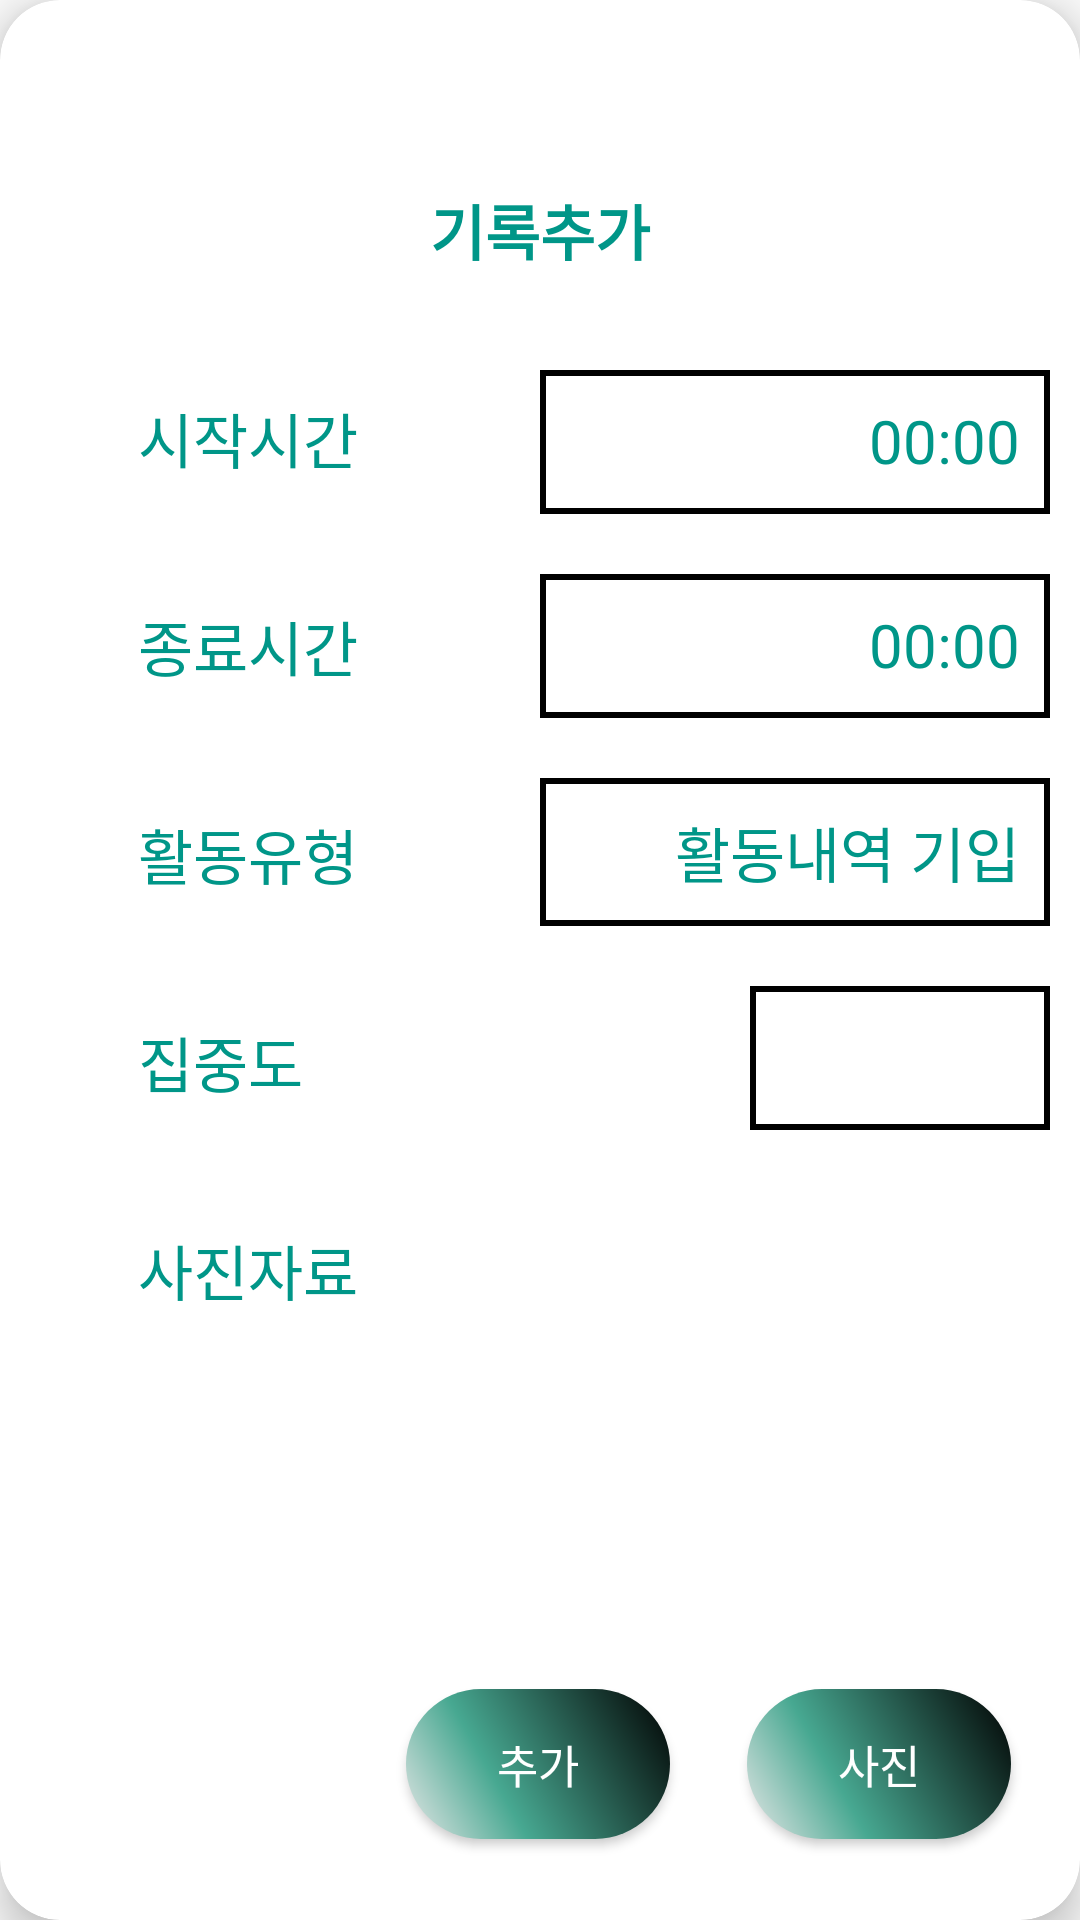

Here is an Android app screen rendered from its layout file. Give the layout XML and the strings, colors and styles it references.
<!-- AndroidManifest.xml: application theme Theme.Daily_Report -->
<!-- res/layout/activity_record_plus.xml -->
<?xml version="1.0" encoding="utf-8"?>
<androidx.cardview.widget.CardView xmlns:android="http://schemas.android.com/apk/res/android"
    xmlns:app="http://schemas.android.com/apk/res-auto"
    xmlns:tools="http://schemas.android.com/tools"
    tools:context=".RecordPlusActivity"
    android:layout_height="match_parent"
    android:layout_width="match_parent"
    app:cardCornerRadius="20dp"
    app:cardElevation="8dp"
    android:layout_margin="10dp"

    >


    <androidx.constraintlayout.widget.ConstraintLayout
        android:layout_width="match_parent"
        android:layout_height="match_parent"
        >

        <TextView

            android:id="@+id/header_title"
            android:layout_width="match_parent"
            android:layout_height="wrap_content"
            android:layout_marginTop="52dp"
            android:text="기록추가"
            android:textAlignment="center"
            android:textColor="@color/main_color1"
            android:padding="10dp"
            android:textSize="20sp"
            android:textStyle="bold"
            app:layout_constraintEnd_toEndOf="parent"
            app:layout_constraintHorizontal_bias="0.0"
            app:layout_constraintStart_toStartOf="parent"
            app:layout_constraintTop_toTopOf="parent" />

        <TextView
            android:id="@+id/start_text"
            android:layout_width="wrap_content"
            android:layout_height="wrap_content"
            android:layout_marginTop="20dp"
            android:minHeight="48dp"
            android:text="시작시간"

            android:textColor="@color/main_color1"
            android:padding="10dp"
            android:textSize="20sp"
            app:layout_constraintStart_toStartOf="@+id/vertical_guideline"
            app:layout_constraintTop_toBottomOf="@+id/header_title" />

        <TextView
            android:id="@+id/finish_text"
            android:layout_width="wrap_content"
            android:layout_height="wrap_content"
            android:layout_marginTop="20dp"
            android:minHeight="48dp"
            android:text="종료시간"
            android:textColor="@color/main_color1"
            android:padding="10dp"
            android:textSize="20sp"
            app:layout_constraintStart_toStartOf="@+id/vertical_guideline"
            app:layout_constraintTop_toBottomOf="@+id/start_text" />

        <TextView

            android:id="@+id/act_text"
            android:layout_width="wrap_content"
            android:layout_height="wrap_content"
            android:layout_marginTop="20dp"
            android:minHeight="48dp"
            android:text="활동유형"
            android:textColor="@color/main_color1"
            android:padding="10dp"
            android:textSize="20sp"
            app:layout_constraintStart_toStartOf="@+id/vertical_guideline"
            app:layout_constraintTop_toBottomOf="@+id/finish_text" />

        <TextView
            android:id="@+id/contentrate_text"
            android:layout_width="wrap_content"
            android:layout_height="wrap_content"
            android:layout_marginTop="20dp"
            android:minHeight="48dp"
            android:text="집중도"
            android:textAlignment="viewStart"
            android:textColor="@color/main_color1"
            android:padding="10dp"
            android:textSize="20sp"
            app:layout_constraintStart_toStartOf="@+id/vertical_guideline"


            app:layout_constraintTop_toBottomOf="@+id/act_text" />

        <TextView
            android:id="@+id/image_text"
            android:layout_width="wrap_content"
            android:layout_height="wrap_content"
            android:layout_marginTop="20dp"
            android:minHeight="48dp"
            android:text="사진자료"
            android:textColor="@color/main_color1"
            android:padding="10dp"
            android:textSize="20sp"
            app:layout_constraintStart_toStartOf="@+id/vertical_guideline"
            app:layout_constraintTop_toBottomOf="@+id/contentrate_text" />

        <TextView

            android:id="@+id/start_time"
            android:layout_width="0dp"
            android:layout_height="wrap_content"
            android:layout_marginTop="20dp"
            android:layout_marginRight="10dp"
            android:background="@drawable/edit_text_border"
            android:ems="10"
            android:gravity="right"
            android:minHeight="48dp"
            android:text="00:00"
            android:textColor="@color/main_color1"
            android:textColorHint="@color/main_color1"
            android:padding="10dp"
            android:textSize="20sp"
            app:layout_constraintBaseline_toBaselineOf="@+id/start_text"
            app:layout_constraintEnd_toEndOf="parent"


            app:layout_constraintStart_toStartOf="@+id/text_guideline"
            app:layout_constraintTop_toBottomOf="@+id/header_title" />

        <TextView
            android:layout_marginRight="10dp"
            android:id="@+id/finish_time"
            android:layout_width="0dp"
            android:layout_height="wrap_content"
            android:layout_marginTop="20dp"
            android:background="@drawable/edit_text_border"
            android:ems="10"
            android:gravity="right"
            android:minHeight="48dp"
            android:text="00:00"
            android:textColor="@color/main_color1"
            android:textColorHint="@color/main_color1"
            android:padding="10dp"
            android:textSize="20sp"

            app:layout_constraintEnd_toEndOf="parent"
            app:layout_constraintStart_toStartOf="@+id/text_guideline"
            app:layout_constraintTop_toBottomOf="@+id/start_time" />

        <TextView
            android:layout_marginRight="10dp"
            android:padding="10dp"
            android:textSize="20sp"
            android:id="@+id/act_content"
            android:layout_width="0dp"
            android:layout_height="wrap_content"
            android:layout_marginTop="20dp"
            android:background="@drawable/edit_text_border"
            android:ems="10"
            android:hint="활동내역 기입"
            android:minHeight="48dp"
            android:textAlignment="textEnd"
            android:textColor="@color/main_color1"
            android:textColorHint="@color/main_color1"
            app:layout_constraintEnd_toEndOf="parent"

            app:layout_constraintStart_toStartOf="@+id/text_guideline"
            app:layout_constraintTop_toBottomOf="@+id/finish_time" />

        <Spinner
            android:layout_marginRight="10dp"
            android:padding="10dp"
            android:textSize="20sp"
            android:id="@+id/concentrate_spinner"
            android:layout_width="100dp"
            android:layout_height="wrap_content"
            android:layout_centerHorizontal="true"
            android:layout_marginTop="20dp"
            android:background="@drawable/edit_text_border"
            android:minHeight="48dp"
            android:textAlignment="viewEnd"
            android:textColor="@color/main_color1"
            android:textColorHint="@color/main_color1"
            app:layout_constraintEnd_toEndOf="@+id/header_title"
            app:layout_constraintHorizontal_bias="1.0"

            app:layout_constraintTop_toBottomOf="@+id/act_content"
            tools:ignore="SpeakableTextPresentCheck" />

        <Button
            android:id="@+id/record_plus_button"
            android:layout_width="wrap_content"
            android:layout_height="wrap_content"
            android:layout_marginBottom="40dp"
            android:background="@drawable/button_shape"
            android:text="추가"
            android:textColor="@color/white"
            android:textSize="15sp"
            app:layout_constraintBottom_toBottomOf="parent"
            app:layout_constraintEnd_toEndOf="parent"
            app:layout_constraintHorizontal_bias="0.498"
            app:layout_constraintStart_toStartOf="parent"
            app:layout_constraintTop_toTopOf="@+id/bottom_guideline" />

        <Button
            android:id="@+id/image_plus_button"
            android:layout_width="wrap_content"
            android:layout_height="wrap_content"
            android:layout_marginBottom="40dp"
            android:background="@drawable/button_shape"
            android:text="사진"
            android:textColor="@color/white"
            android:textSize="15sp"
            app:layout_constraintBottom_toBottomOf="parent"
            app:layout_constraintEnd_toEndOf="parent"
            app:layout_constraintHorizontal_bias="0.527"
            app:layout_constraintStart_toEndOf="@+id/record_plus_button"
            app:layout_constraintTop_toTopOf="@+id/bottom_guideline" />

        <androidx.constraintlayout.widget.Guideline

            android:id="@+id/bottom_guideline"
            android:layout_width="wrap_content"
            android:layout_height="wrap_content"
            android:orientation="horizontal"
            app:layout_constraintGuide_percent="0.9" />

        <ImageView
            android:layout_marginRight="10dp"
            android:id="@+id/content_image"
            android:layout_width="75dp"
            android:layout_height="63dp"
            android:layout_marginTop="20dp"
            android:src="@drawable/camera_image"
            app:layout_constraintEnd_toEndOf="parent"
            app:layout_constraintTop_toBottomOf="@+id/concentrate_spinner" />

        <androidx.constraintlayout.widget.Guideline
            android:id="@+id/vertical_guideline"
            android:layout_width="wrap_content"
            android:layout_height="wrap_content"
            android:orientation="vertical"
            app:layout_constraintGuide_begin="73dp"
            app:layout_constraintGuide_percent="0.1" />

        <androidx.constraintlayout.widget.Guideline
            android:id="@+id/text_guideline"
            android:layout_width="wrap_content"
            android:layout_height="wrap_content"
            android:orientation="vertical"
            app:layout_constraintGuide_percent="0.5" />

    </androidx.constraintlayout.widget.ConstraintLayout>
</androidx.cardview.widget.CardView>
<!-- resources referenced by this layout -->
<resources>
  <color name="main_color1">#009688</color>
  <color name="white">#FFFFFFFF</color>
  <!-- drawable button_shape (drawable) -->
  <?xml version="1.0" encoding="utf-8"?>
  <shape xmlns:android="http://schemas.android.com/apk/res/android" android:shape="rectangle" >
  
      <corners
          android:topLeftRadius="100dp"
          android:topRightRadius="100dp"
          android:bottomLeftRadius="100dp"
          android:bottomRightRadius="100dp"
          />
  
      <gradient
          android:angle="45"
          android:centerX="35%"
          android:centerColor="#47A891"
          android:startColor="#E8E8E8"
          android:endColor="#000000"
          android:type="linear"
          />
      <padding
          android:left="0dp"
          android:top="0dp"
          android:right="0dp"
          android:bottom="0dp"
          />
      <size
          android:width="50dp"
          android:height="50dp"
          />
  
  </shape>
  <!-- drawable edit_text_border (drawable) -->
  <?xml version="1.0" encoding="utf-8"?>
  <layer-list xmlns:android="http://schemas.android.com/apk/res/android">
  
      
      <item>
          <shape android:shape="rectangle">
              <solid android:color="@color/white"/>
              <stroke
                  android:width="2dp"
                  android:color="@color/black"
                  />
  
          </shape>
      </item>
  
  
  </layer-list>
  <style name="Theme.Daily_Report" parent="Theme.AppCompat.Light">
          
          <item name="colorPrimary">@color/purple_500</item>
          <item name="colorPrimaryVariant">@color/purple_700</item>
          <item name="colorOnPrimary">@color/white</item>
          
          <item name="colorSecondary">@color/teal_200</item>
          <item name="colorSecondaryVariant">@color/teal_700</item>
          <item name="colorOnSecondary">@color/black</item>
          
          <item name="android:statusBarColor" tools:targetApi="l">?attr/colorPrimaryVariant</item>
          
  
          <item name="windowActionBar">false</item>
          <item name="windowNoTitle">true</item>
  
      </style>
  <color name="black">#FF000000</color>
  <color name="purple_500">#FF6200EE</color>
  <color name="purple_700">#FF3700B3</color>
  <color name="teal_200">#FF03DAC5</color>
  <color name="teal_700">#FF018786</color>
</resources>
